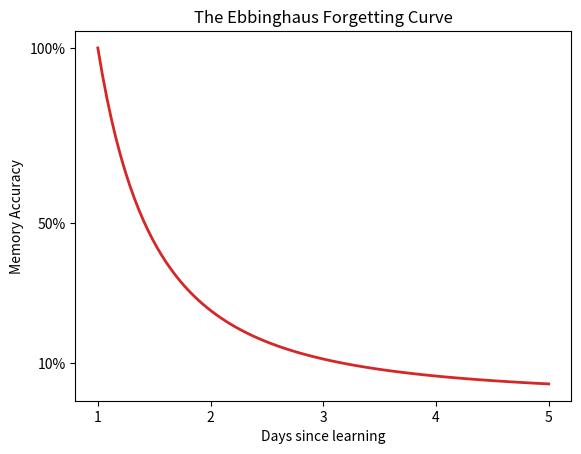

Write Python code to recreate this figure.
import numpy as np
from matplotlib import pyplot as mat

# Create the x axis, makes dots from 1 to 5 with 100 equal intervals
x = np.linspace(1,5,100)
# Create the y axis
y = (1/(x**2))

# Create the plot by assigning a figure and axes (This part kinda confuses me still)
fig, ax = mat.subplots()
# plots the graph
ax.plot(x, y, color='tab:red', linewidth='2')


# Make it look nice
ax.set_yticks([0.1, 0.5, 1])
ax.set_yticklabels(["10%", "50%", "100%"])
ax.set_xticks([1,2,3,4,5])
ax.set_ylabel("Memory Accuracy")
ax.set_xlabel("Days since learning")
mat.title("The Ebbinghaus Forgetting Curve")

# Make it show up
mat.show()
